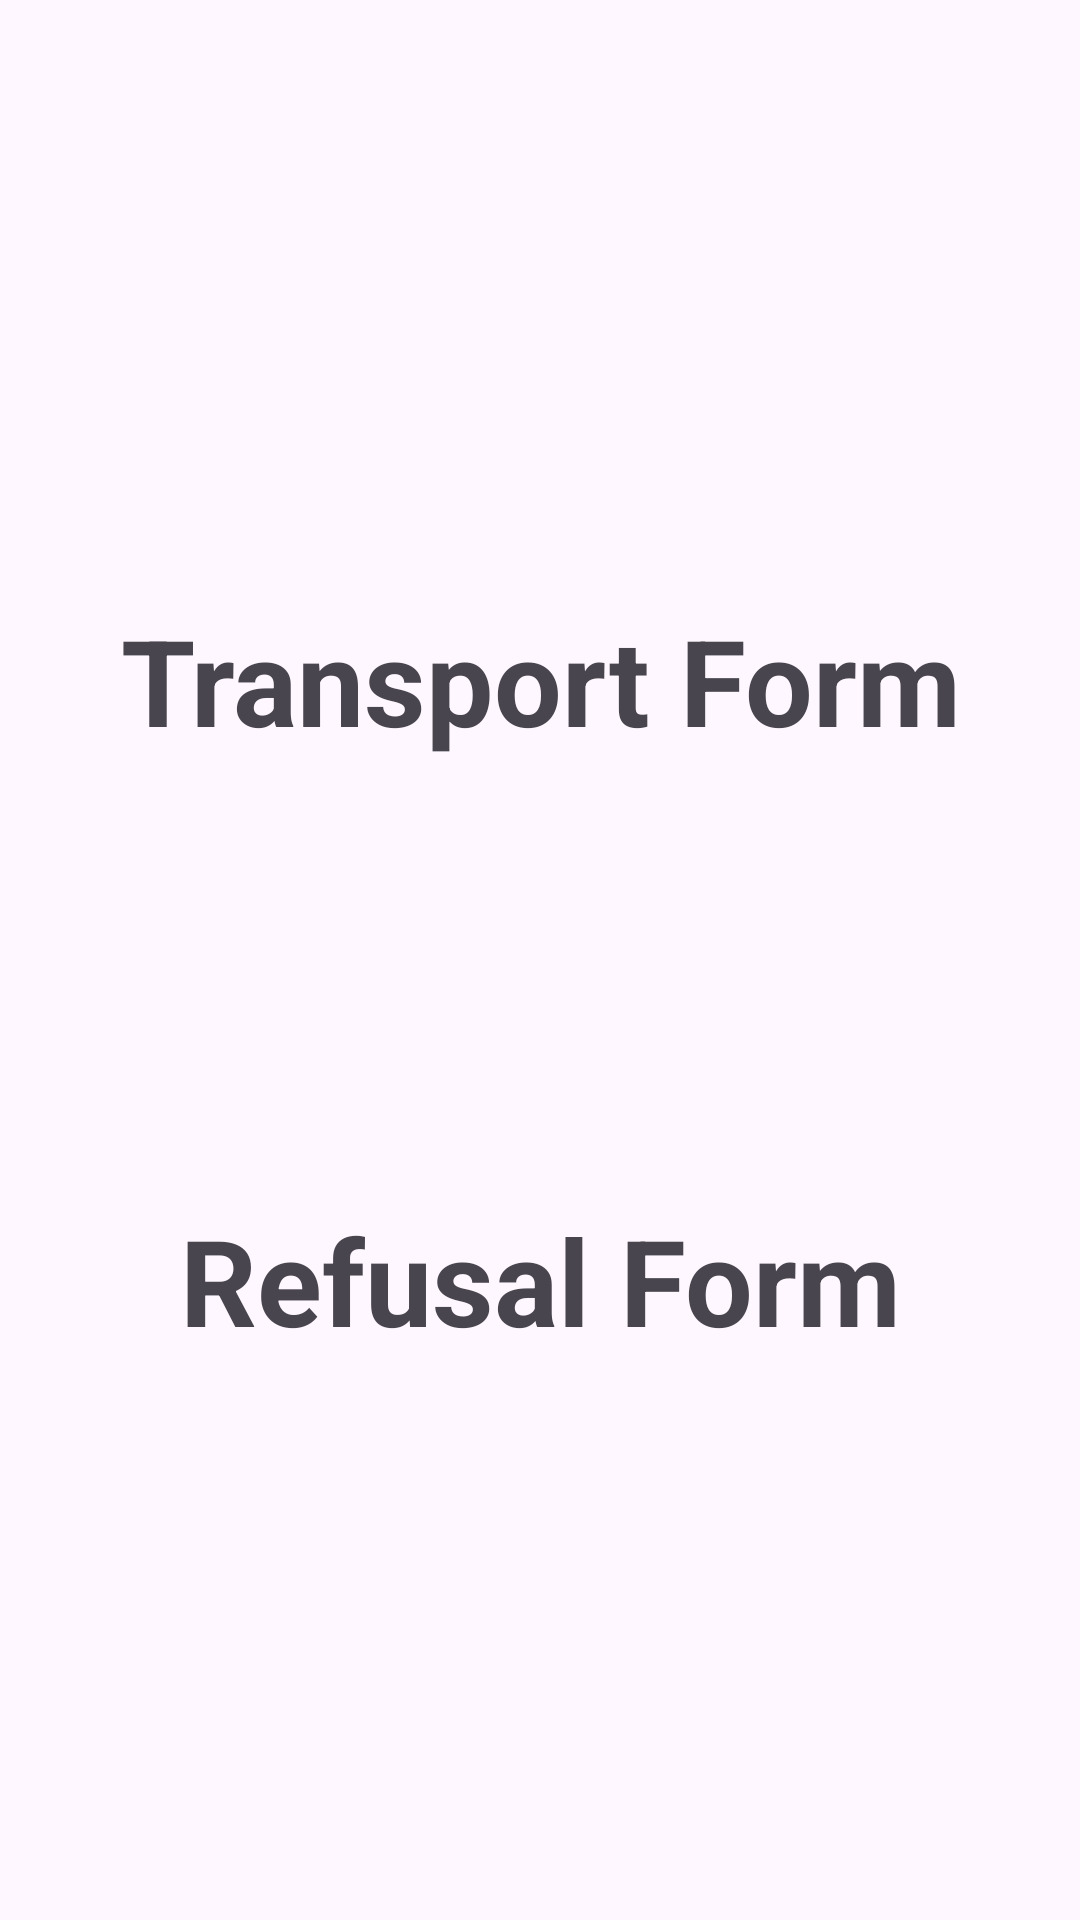

Here is an Android app screen rendered from its layout file. Give the layout XML and the strings, colors and styles it references.
<!-- AndroidManifest.xml: application theme Theme.RescueAppForResponder -->
<!-- res/layout/activity_transport_refusal.xml -->
<?xml version="1.0" encoding="utf-8"?>
<RelativeLayout xmlns:android="http://schemas.android.com/apk/res/android"
    xmlns:app="http://schemas.android.com/apk/res-auto"
    xmlns:tools="http://schemas.android.com/tools"
    android:id="@+id/main"
    android:layout_width="match_parent"
    android:layout_height="match_parent"
    tools:context=".transport_refusal_Activity">

    <TextView
        android:layout_width="match_parent"
        android:layout_height="wrap_content"
        android:textSize="40dp"
        android:text="Transport Form"
        android:gravity="center"
        android:layout_marginTop="200dp"
        android:textStyle="bold"/>

    <TextView
        android:layout_width="match_parent"
        android:layout_height="wrap_content"
        android:textSize="40dp"
        android:text="Refusal Form"
        android:gravity="center"
        android:layout_marginTop="400dp"
        android:textStyle="bold"/>

</RelativeLayout>
<!-- resources referenced by this layout -->
<resources>
  <style name="Theme.RescueAppForResponder" parent="Base.Theme.RescueAppForResponder" />
  <style name="Base.Theme.RescueAppForResponder" parent="Theme.Material3.DayNight.NoActionBar">
          
          
      </style>
</resources>
